Run: headless pygame with SDL's dummy video driver; simulated clock (each Clock.tick advances the game by its frame time, no real sleeping); random seed 0; keys injected as events and as key.get_pressed() state; mouse plan: one left click at the window centre at the start of phase 2, then a move to the lower-right quarter at the start of phase 3.
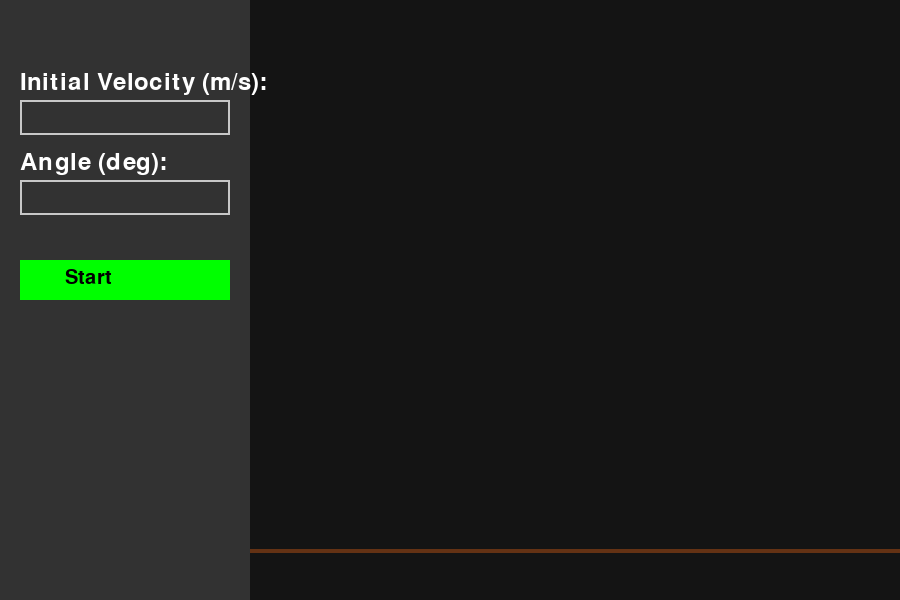
Frame 1 of 4 · flips 1–60 · no input
Frame 2 of 4 · flips 61–180 · clicked the window centre · tapped SPACE, RETURN · held RIGHT (→), D · screen unchanged from frame 1, image omitted
Frame 3 of 4 · flips 181–300 · moved the mouse to the lower-right quarter · held DOWN (↓), S · screen unchanged from frame 2, image omitted
Frame 4 of 4 · flips 301–420 · held LEFT (←), A, UP (↑), W · screen unchanged from frame 3, image omitted

The pygame program that drew these frames:

import pygame
import sys
import math

# Initialize Pygame
pygame.init()

# Screen setup
WIDTH, HEIGHT = 900, 600
SIDEBAR_WIDTH = 250
screen = pygame.display.set_mode((WIDTH, HEIGHT), pygame.RESIZABLE)
pygame.display.set_caption("Projectile Motion Simulator")

# Colors
WHITE = (255, 255, 255)
GRAY = (200, 200, 200)
DARK_GRAY = (50, 50, 50)
GREEN = (0, 255, 0)
RED = (255, 0, 0)
BLUE = (0, 128, 255)
YELLOW = (255, 255, 0)
BLACK = (0, 0, 0)
GROUND_COLOR = (100, 50, 20)

# Font
font = pygame.font.Font(None, 30)
title_font = pygame.font.Font(None, 36)

# Input boxes
input_velocity = ""
input_angle = ""
active_velocity = False
active_angle = False

velocity_box = pygame.Rect(20, 100, SIDEBAR_WIDTH - 40, 35)
angle_box = pygame.Rect(20, 180, SIDEBAR_WIDTH - 40, 35)
button_rect = pygame.Rect(20, 260, SIDEBAR_WIDTH - 40, 40)

# Physics constants
g = 9.8  # gravity (m/s^2)
scale = 5  # pixels per meter

# State
launched = False
start_time = 0
velocity = 0
angle = 0

# Ground level
GROUND_Y = HEIGHT - 50

def draw_sidebar():
    # Background
    pygame.draw.rect(screen, DARK_GRAY, (0, 0, SIDEBAR_WIDTH, HEIGHT))

    # Labels
    vel_label = title_font.render("Initial Velocity (m/s):", True, WHITE)
    angle_label = title_font.render("Angle (deg):", True, WHITE)

    screen.blit(vel_label, (20, 70))
    screen.blit(angle_label, (20, 150))

    # Input boxes
    pygame.draw.rect(screen, GREEN if active_velocity else GRAY, velocity_box, 2)
    pygame.draw.rect(screen, GREEN if active_angle else GRAY, angle_box, 2)

    vel_text = font.render(input_velocity, True, WHITE)
    ang_text = font.render(input_angle, True, WHITE)
    screen.blit(vel_text, (velocity_box.x + 5, velocity_box.y + 5))
    screen.blit(ang_text, (angle_box.x + 5, angle_box.y + 5))

    # Start button
    pygame.draw.rect(screen, GREEN, button_rect)
    button_text = font.render("Start", True, BLACK)
    screen.blit(button_text, (button_rect.x + 45, button_rect.y + 8))

def draw_vectors(pos, vx, vy):
    # Draw total velocity
    pygame.draw.line(screen, RED, pos, (pos[0] + vx * 2, pos[1] - vy * 2), 3)

    # x component
    pygame.draw.line(screen, BLUE, pos, (pos[0] + vx * 2, pos[1]), 2)

    # y component
    pygame.draw.line(screen, YELLOW, pos, (pos[0], pos[1] - vy * 2), 2)

    # Gravity vector (constant)
    pygame.draw.line(screen, GREEN, pos, (pos[0], pos[1] + g * 10), 2)

def get_projectile_position(velocity, angle_deg, t):
    angle_rad = math.radians(angle_deg)
    vx = velocity * math.cos(angle_rad)
    vy = velocity * math.sin(angle_rad)

    x = vx * t
    y = vy * t - 0.5 * g * t * t
    return x, y, vx, vy - g * t

def reset():
    global launched, start_time, velocity, angle
    launched = False
    start_time = 0
    velocity = 0
    angle = 0

# Main loop
clock = pygame.time.Clock()
running = True
while running:
    clock.tick(60)
    screen.fill((20, 20, 20))

    draw_sidebar()

    # Ground
    pygame.draw.line(screen, GROUND_COLOR, (SIDEBAR_WIDTH, GROUND_Y), (WIDTH, GROUND_Y), 4)

    for event in pygame.event.get():
        if event.type == pygame.QUIT:
            running = False

        elif event.type == pygame.MOUSEBUTTONDOWN:
            if velocity_box.collidepoint(event.pos):
                active_velocity = True
                active_angle = False
            elif angle_box.collidepoint(event.pos):
                active_velocity = False
                active_angle = True
            elif button_rect.collidepoint(event.pos):
                try:
                    velocity = float(input_velocity.strip())
                    angle = float(input_angle.strip())

                    if velocity < 0:
                        print("Velocity must be non-negative.")
                        continue
                    if angle < 0 or angle > 90:
                        print("Angle must be between 0 and 90 degrees.")
                        continue

                    print(f"Starting animation with velocity={velocity}, angle={angle}")
                    launched = True
                    start_time = pygame.time.get_ticks() / 1000
                except ValueError:
                    print("Invalid input: Please enter numeric values for both fields.")
            else:
                active_velocity = False
                active_angle = False

        elif event.type == pygame.KEYDOWN:
            if active_velocity:
                if event.key == pygame.K_BACKSPACE:
                    input_velocity = input_velocity[:-1]
                elif event.key == pygame.K_RETURN:
                    active_velocity = False
                else:
                    input_velocity += event.unicode
            elif active_angle:
                if event.key == pygame.K_BACKSPACE:
                    input_angle = input_angle[:-1]
                elif event.key == pygame.K_RETURN:
                    active_angle = False
                else:
                    input_angle += event.unicode

    if launched:
        current_time = pygame.time.get_ticks() / 1000
        t = current_time - start_time
        x = velocity * math.cos(math.radians(angle)) * t
        y = velocity * math.sin(math.radians(angle)) * t - 0.5 * 9.8 * t**2

        if y < 0:
            y = 0
            launched = False  # Stop animation when it hits the ground

        screen_x = int(1 + x * scale)
        screen_y = int(1 - y * scale)

        # Draw the ball
        pygame.draw.circle(screen, (255, 0, 0), (screen_x, screen_y), 10)

        # Velocity components
        vx = velocity * math.cos(math.radians(angle))
        vy = velocity * math.sin(math.radians(angle)) - 9.8 * t

        # Draw vectors
        arrow_scale = 0.5  # To shrink vector arrow lengths
        draw_vectors((screen_x, screen_y), (vx * arrow_scale, -vy * arrow_scale), (255, 255, 0))  # Velocity vector
        draw_vectors((screen_x, screen_y), (vx * arrow_scale, 0), (0, 255, 255))  # Vx
        draw_vectors((screen_x, screen_y), (0, -vy * arrow_scale), (255, 0, 255))  # Vy
        draw_vectors((screen_x, screen_y), (0, 9.8 * arrow_scale), (0, 255, 0))  # Gravity

    pygame.display.flip()

pygame.quit()
sys.exit()
